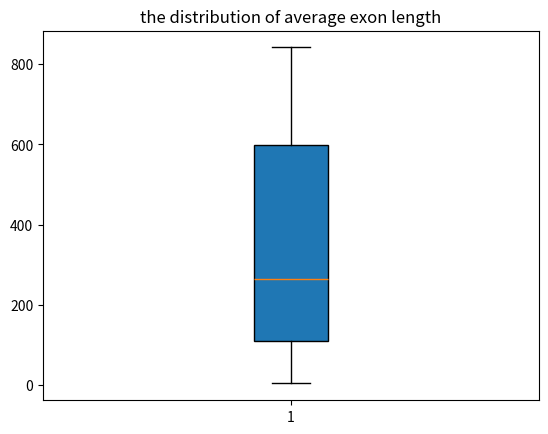

Source code (Python):
#before starting, modules should be imported
import numpy as np
import matplotlib.pyplot as plt
#input two lists of values as requested
gene_lengths=[9410,394141,4442,105338,19149,76779,126550,36296,842,15981]
exon_counts=[51,1142,42,216,25,650,32533,57,1,523]
#turn list type into array type so that gene lengths can be divided by exon counts
gene_lengths=np.array(gene_lengths)
exon_counts=np.array(exon_counts)
average_exon_lengths=gene_lengths/exon_counts
#turn array type into list type
average_exon_lengths=list(average_exon_lengths)
average=sorted(average_exon_lengths)
print(average)
#draw a boxplot
n = 10
score = average_exon_lengths
plt.boxplot(score,
	vert = True, #place the boxplot vertically 
	whis = 2, #specifies the distance between the upper and lower quartiles as 2
	patch_artist = True, #fill the color of the boxplot
	meanline = False, #not going to write the mean as a line
	showbox = True, #the box is shown in the boxplot
	showcaps = True, #show the two lines at the top and end of the boxplot
	showfliers = False, #not diaplay outliers
	notch = False #The boxplot is not presented in the form of notches
	)
plt.title('the distribution of average exon length')
plt.show() #show the boxplot
